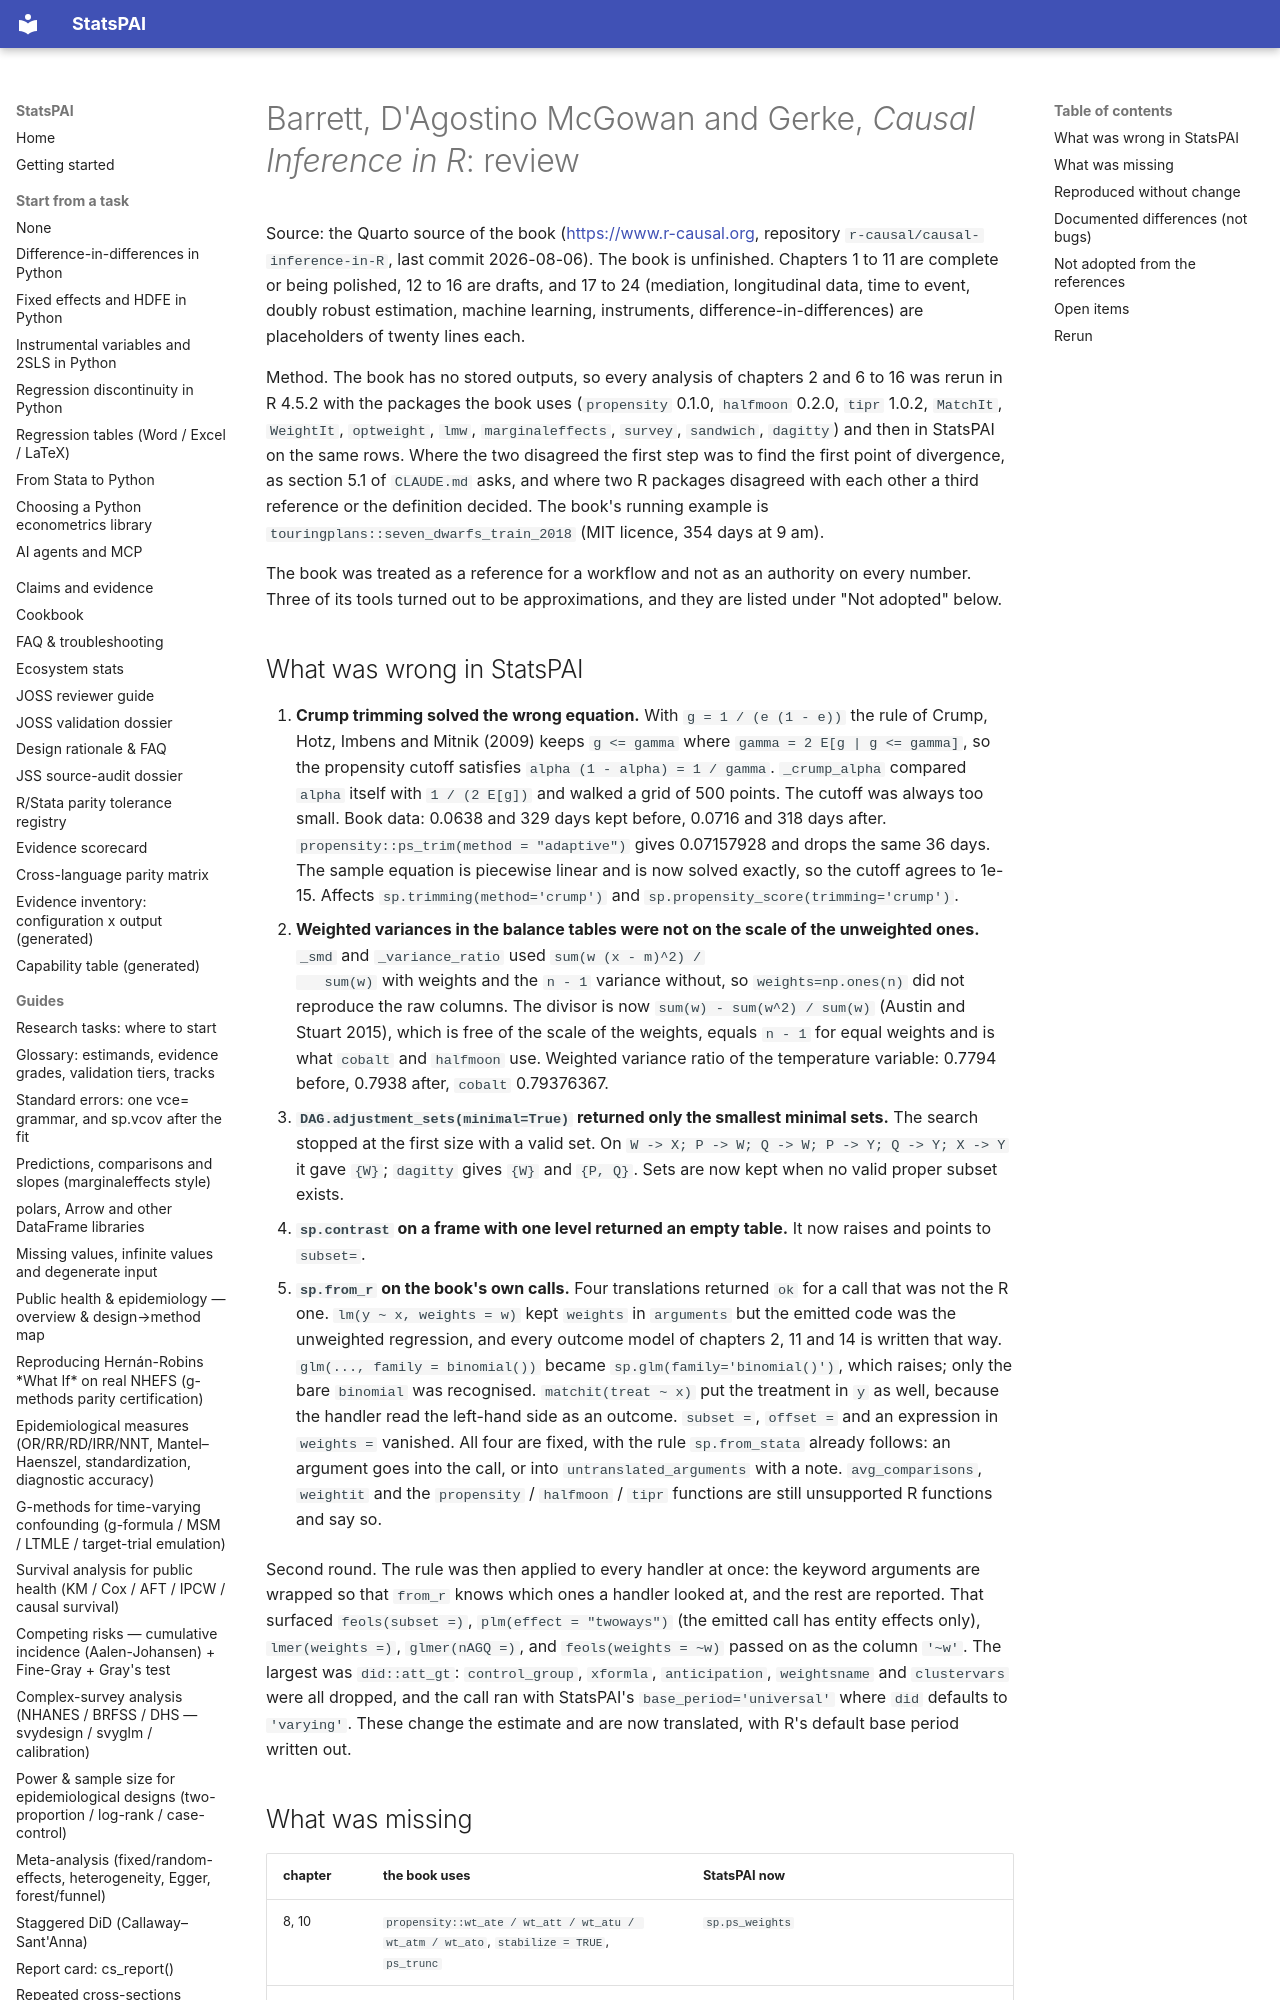

repository: brycewang-stanford/StatsPAI · page: dev/2026-10-05-barrett-causal-inference-in-r-review/index.html · generator: mkdocs

# Barrett, D'Agostino McGowan and Gerke, *Causal Inference in R*: review

Source: the Quarto source of the book (<https://www.r-causal.org>,
repository `r-causal/causal-inference-in-R`, last commit 2026-08-06). The
book is unfinished. Chapters 1 to 11 are complete or being polished, 12 to
16 are drafts, and 17 to 24 (mediation, longitudinal data, time to event,
doubly robust estimation, machine learning, instruments,
difference-in-differences) are placeholders of twenty lines each.

Method. The book has no stored outputs, so every analysis of chapters 2 and
6 to 16 was rerun in R 4.5.2 with the packages the book uses (`propensity`
0.1.0, `halfmoon` 0.2.0, `tipr` 1.0.2, `MatchIt`, `WeightIt`, `optweight`,
`lmw`, `marginaleffects`, `survey`, `sandwich`, `dagitty`) and then in
StatsPAI on the same rows. Where the two disagreed the first step was to
find the first point of divergence, as section 5.1 of `CLAUDE.md` asks, and
where two R packages disagreed with each other a third reference or the
definition decided. The book's running example is
`touringplans::seven_dwarfs_train_2018` (MIT licence, 354 days at 9 am).

The book was treated as a reference for a workflow and not as an authority
on every number. Three of its tools turned out to be approximations, and
they are listed under "Not adopted" below.
